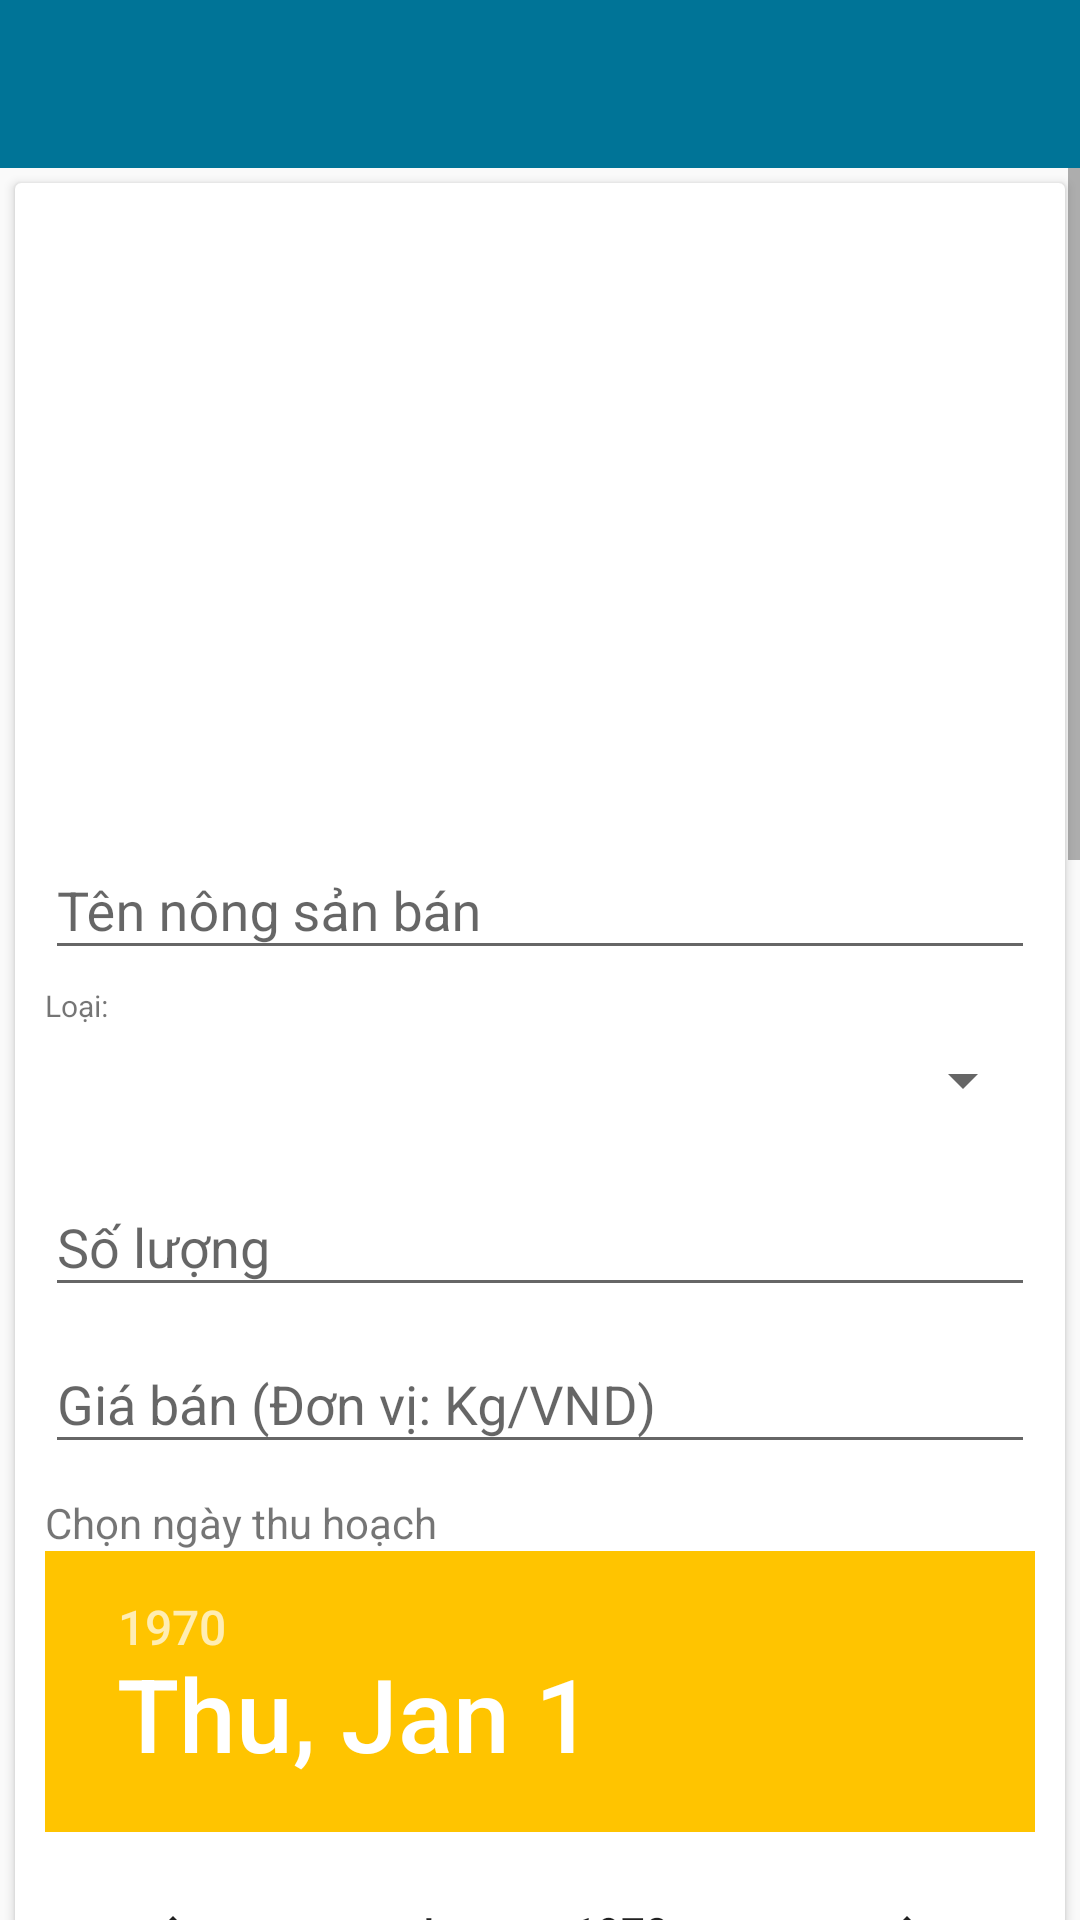

Produce the Android XML layout that renders to this screen, including the resource entries it uses.
<!-- AndroidManifest.xml: application theme AppTheme -->
<!-- res/layout/themhosobenhan.xml -->
<?xml version="1.0" encoding="utf-8"?>
<LinearLayout
    xmlns:android="http://schemas.android.com/apk/res/android"
    xmlns:app="http://schemas.android.com/apk/res-auto"
    android:layout_width="match_parent"
    android:layout_height="match_parent"
    android:orientation="vertical">
    <android.support.v7.widget.Toolbar
        android:id="@+id/toolbar_about"
        android:layout_width="match_parent"
        android:layout_height="?attr/actionBarSize"
        android:theme="@style/AppTheme.AppBarOverlay"
        app:popupTheme="@style/AppTheme.PopupOverlay"
        android:background="@color/colorPrimaryDark"
        />

    <ScrollView
        android:id="@+id/form_login"
        android:layout_width="match_parent"
        android:layout_height="match_parent"
        android:fillViewport="false">
        <android.support.v7.widget.CardView
            android:layout_margin="5dp"
            android:layout_width="match_parent"
            android:layout_height="wrap_content">
            <LinearLayout
                android:layout_marginLeft="10dp"
                android:layout_marginRight="10dp"
                android:id="@+id/email_login_form"
                android:layout_width="match_parent"
                android:layout_height="wrap_content"
                android:orientation="vertical">

                <ImageView

                    android:layout_marginTop="5dp"
                    android:id="@+id/img_add_nongsan_ban"
                    android:layout_width="200dp"
                    android:layout_height="200dp"
                    android:layout_gravity="center_horizontal"
                    android:src="@drawable/no_picture_available"
                    />

                <android.support.design.widget.TextInputLayout
                    android:layout_marginTop="5dp"
                    android:layout_width="match_parent"
                    android:layout_height="wrap_content">

                    <AutoCompleteTextView
                        android:id="@+id/tv_add_ten_ban"
                        android:layout_width="match_parent"
                        android:layout_height="wrap_content"
                        android:hint="Tên nông sản bán"
                        android:maxLength="20"
                        android:maxLines="1"
                        android:imeOptions="actionNext"
                        />
                </android.support.design.widget.TextInputLayout>
                <LinearLayout
                    android:layout_marginTop="5dp"
                    android:layout_marginBottom="5dp"
                    android:layout_width="match_parent"
                    android:layout_height="50dp"
                    android:orientation="vertical">
                    <TextView
                        android:layout_width="match_parent"
                        android:layout_height="wrap_content"
                        android:textSize="10dp"
                        android:text="Loại:"
                        android:layout_gravity="bottom"
                        />

                    <Spinner
                        android:id="@+id/spinner_add_loai_ns_ban"
                        android:layout_width="match_parent"
                        android:layout_height="wrap_content"
                        android:layout_weight="1"
                        >

                    </Spinner>

                </LinearLayout>

                <android.support.design.widget.TextInputLayout
                    android:layout_width="match_parent"
                    android:layout_height="wrap_content">
                    <EditText
                        android:id="@+id/tv_add_soluong_ban"
                        android:layout_width="match_parent"
                        android:layout_height="wrap_content"
                        android:hint="Số lượng"
                        android:maxLines="1"
                        android:inputType="number"
                        />
                </android.support.design.widget.TextInputLayout>

                <android.support.design.widget.TextInputLayout
                    android:layout_width="match_parent"
                    android:layout_height="wrap_content">
                    <EditText
                        android:id="@+id/tv_add_gia_ban"
                        android:layout_width="match_parent"
                        android:layout_height="wrap_content"
                        android:hint="Giá bán (Đơn vị: Kg/VND)"
                        android:maxLines="1"
                        android:inputType="number"
                        />
                </android.support.design.widget.TextInputLayout>

                <TextView
                    android:layout_marginTop="10dp"
                    android:layout_width="match_parent"
                    android:layout_height="wrap_content"
                    android:text="Chọn ngày thu hoạch"/>

                <DatePicker
                    android:id="@+id/tv_add_time_batdau_thuhoach"
                    android:layout_width="wrap_content"
                    android:layout_height="match_parent"
                    >

                </DatePicker>
                <TextView
                    android:layout_marginTop="10dp"
                    android:layout_width="match_parent"
                    android:layout_height="wrap_content"
                    android:text="Chọn ngày kết thúc thu hoạch"/>

                <DatePicker
                    android:id="@+id/tv_add_time_ketthuc_thuhoach"
                    android:layout_width="wrap_content"
                    android:layout_height="match_parent"
                    >

                </DatePicker>

                
                    
                    
                    
                        
                        
                        
                        
                        
                        
                

                
                    
                    
                    
                        
                        
                        
                        
                        
                        
                



                <android.support.design.widget.TextInputLayout
                    android:layout_width="match_parent"
                    android:layout_height="wrap_content">


                    <EditText
                        android:id="@+id/tv_add_diadiem_ban"
                        android:layout_width="match_parent"
                        android:layout_height="wrap_content"
                        android:hint="Địa điểm giao dịch"
                        />
                </android.support.design.widget.TextInputLayout>

                <Button
                    android:id="@+id/btn_login"
                    style="?android:textAppearanceMedium"
                    android:layout_width="match_parent"
                    android:layout_height="wrap_content"
                    android:layout_marginTop="16dp"
                    android:backgroundTint="#008b05"
                    android:padding="16dp"
                    android:text="Đăng bán nông sản"
                    android:textColor="#ffffff"
                    android:textStyle="bold"
                    android:onClick="luuKhoiNghiep"/>
            </LinearLayout>
        </android.support.v7.widget.CardView>

    </ScrollView>

</LinearLayout>
<!-- resources referenced by this layout -->
<resources>
  <color name="colorPrimaryDark">#007497</color>
  <style name="AppTheme.AppBarOverlay" parent="ThemeOverlay.AppCompat.Dark.ActionBar" />
  <style name="AppTheme.PopupOverlay" parent="ThemeOverlay.AppCompat.Light" />
  <style name="AppTheme" parent="Theme.AppCompat.Light.NoActionBar">
          
          <item name="colorPrimary">@color/colorPrimary</item>
          <item name="colorPrimaryDark">@color/colorPrimaryDark</item>
          <item name="colorAccent">@color/colorAccent</item>
      </style>
  <color name="colorPrimary">#009ac1</color>
  <color name="colorAccent">#ffc400</color>
</resources>
